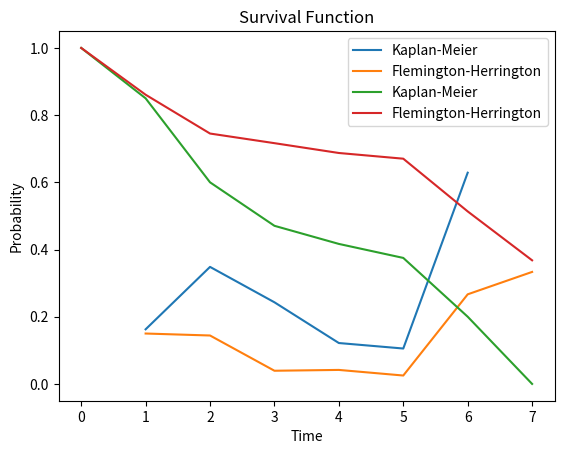

This figure's Python source:
import pandas as pd
import numpy as np
import matplotlib.pyplot as plt

rawData = [2, 5, 7, 1, 3, 4, 6, 2, 4, 2, 3, 5, 1, 3, 6, 3, 2, 1, 2, 4]
sortedRawData = np.sort(rawData)

columns = ['Time', 'Start', 'Fail', 'Censored', 'At Risk', 'Kaplan-Meier', 'Flemington-Harrington']
lifeTable = pd.DataFrame(columns=columns)

totalCount = np.size(sortedRawData)
maxTime = np.max(sortedRawData)

currentCount = totalCount
P_old = 1
for i in range(0, maxTime+1):
    t = i
    n = currentCount
    d = np.sum(sortedRawData == i)
    w = 0
    r = n - w
    if r == 0:
        break
    P = (r - d)/r
    S = P * P_old
    H = d/r

    P_old = P
    currentCount = n - d - w
    row = [t, n, d, w, r, S, H]
    lifeTable.loc[len(lifeTable)] = row

print(lifeTable)

time = range(0, maxTime+1)
kmSurvival = lifeTable['Kaplan-Meier'].values
kmHazard = np.diff(-np.log(kmSurvival))

fhHazard = np.diff(lifeTable['Flemington-Harrington'].values)
fhSurvival = np.exp(-lifeTable['Flemington-Harrington'].values)

plt.plot(time[1:], kmHazard, label='Kaplan-Meier')
plt.plot(time[1:], fhHazard, label='Flemington-Herrington')
plt.grid()
plt.title('Hazard Function')
plt.xlabel('Time')
plt.ylabel('Probability')
plt.legend()
plt.show()

plt.plot(time, kmSurvival, label='Kaplan-Meier')
plt.plot(time, fhSurvival, label='Flemington-Herrington')
plt.grid()
plt.title('Survival Function')
plt.xlabel('Time')
plt.ylabel('Probability')
plt.legend()
plt.show()
